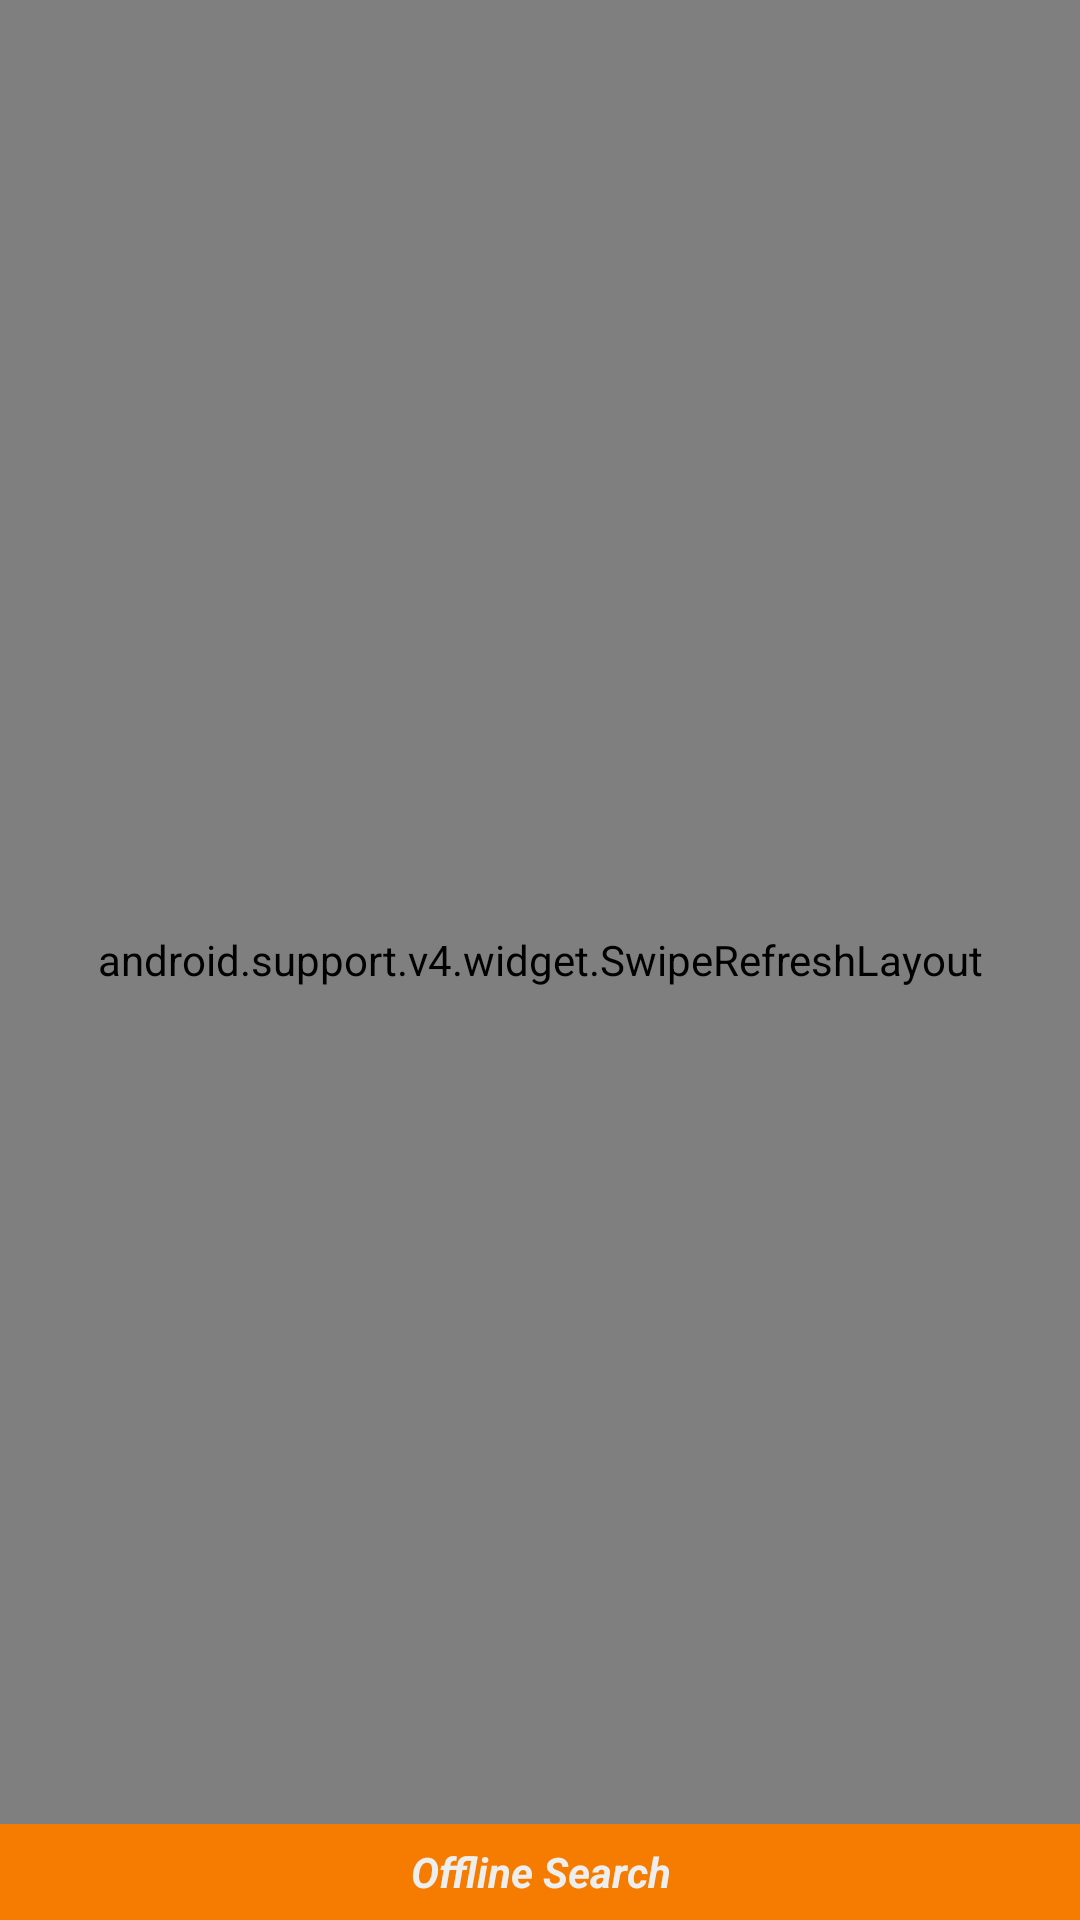

Here is an Android app screen rendered from its layout file. Give the layout XML and the strings, colors and styles it references.
<!-- AndroidManifest.xml: application theme AppTheme -->
<!-- res/layout/activity_search_results.xml -->
<RelativeLayout xmlns:android="http://schemas.android.com/apk/res/android"
    xmlns:tools="http://schemas.android.com/tools"
    android:layout_width="match_parent"
    android:layout_height="match_parent"
    tools:context="com.nepotech.practicalanswers.SearchResultsActivity">

    <FrameLayout
        android:layout_width="match_parent"
        android:layout_height="match_parent">

        <TextView
            android:id="@+id/fillerTextView"
            style="@style/backgroundText"
            android:text="Search returned no results." />

        <android.support.v4.widget.SwipeRefreshLayout
            android:id="@+id/swipeRefreshLayout"
            android:layout_width="match_parent"
            android:layout_height="match_parent">

            <android.support.v7.widget.RecyclerView
                android:id="@+id/items_list"
                android:layout_width="match_parent"
                android:layout_height="match_parent"
                android:drawSelectorOnTop="true" />
        </android.support.v4.widget.SwipeRefreshLayout>

        <TextView
            android:id="@+id/offline_tv"
            android:layout_width="match_parent"
            android:layout_height="32dp"
            android:layout_gravity="bottom"
            android:background="@color/primary_highlight"
            android:gravity="center"
            android:text="Offline Search"
            android:textColor="@color/text_white"
            android:textStyle="bold|italic" />
    </FrameLayout>

</RelativeLayout>
<!-- resources referenced by this layout -->
<resources>
  <color name="primary_highlight">#F57C00</color>
  <color name="text_white">#EEEEEE</color>
  <style name="backgroundText">
          <item name="android:layout_width">wrap_content</item>
          <item name="android:layout_height">wrap_content</item>
          <item name="android:layout_gravity">center_horizontal</item>
          <item name="android:layout_marginTop">100dp</item>
          <item name="android:textColor">#BBBBBB</item>
          <item name="android:textSize">20sp</item>
          <item name="android:visibility">invisible</item>
      </style>
  <style name="AppTheme" parent="@style/Theme.AppCompat.Light.DarkActionBar">
          
          <item name="android:actionBarStyle">@style/MyActionBar</item>
  
          
          <item name="actionBarStyle">@style/MyActionBar</item>
  
          <item name="colorPrimary">@color/primary</item>
          <item name="colorPrimaryDark">@color/primary_dark</item>
  
      </style>
  <style name="MyActionBar" parent="@style/Widget.AppCompat.Light.ActionBar.Solid.Inverse">
          <item name="android:background">@color/primary</item>
  
          
          <item name="background">@color/primary</item>
      </style>
  <color name="primary">#009688</color>
  <color name="primary_dark">#00796B</color>
</resources>
